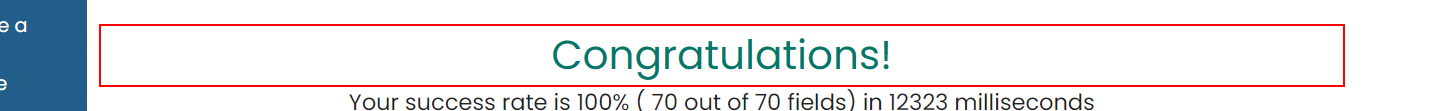
Workflow: RPA_Challenge_Close_Web

Step 1 [try]: find the element 'Congratulations!' in window 'Rpa Challenge' (chrome.exe)

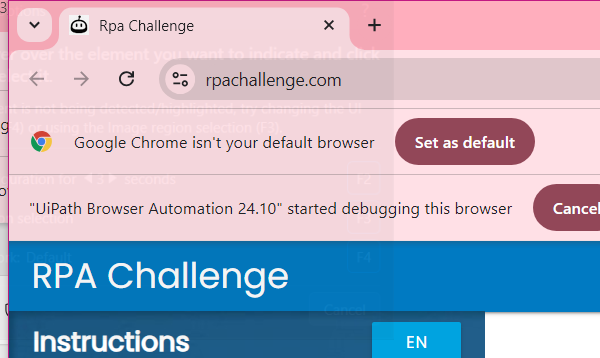
Step 2 [try]: Attach Browser 'Close Web' in window 'Rpa Challenge' (chrome.exe)

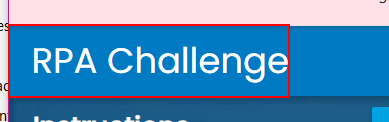
Step 3 [try]: find 'RPA Challenge' in window 'Rpa Challenge' (chrome.exe)
